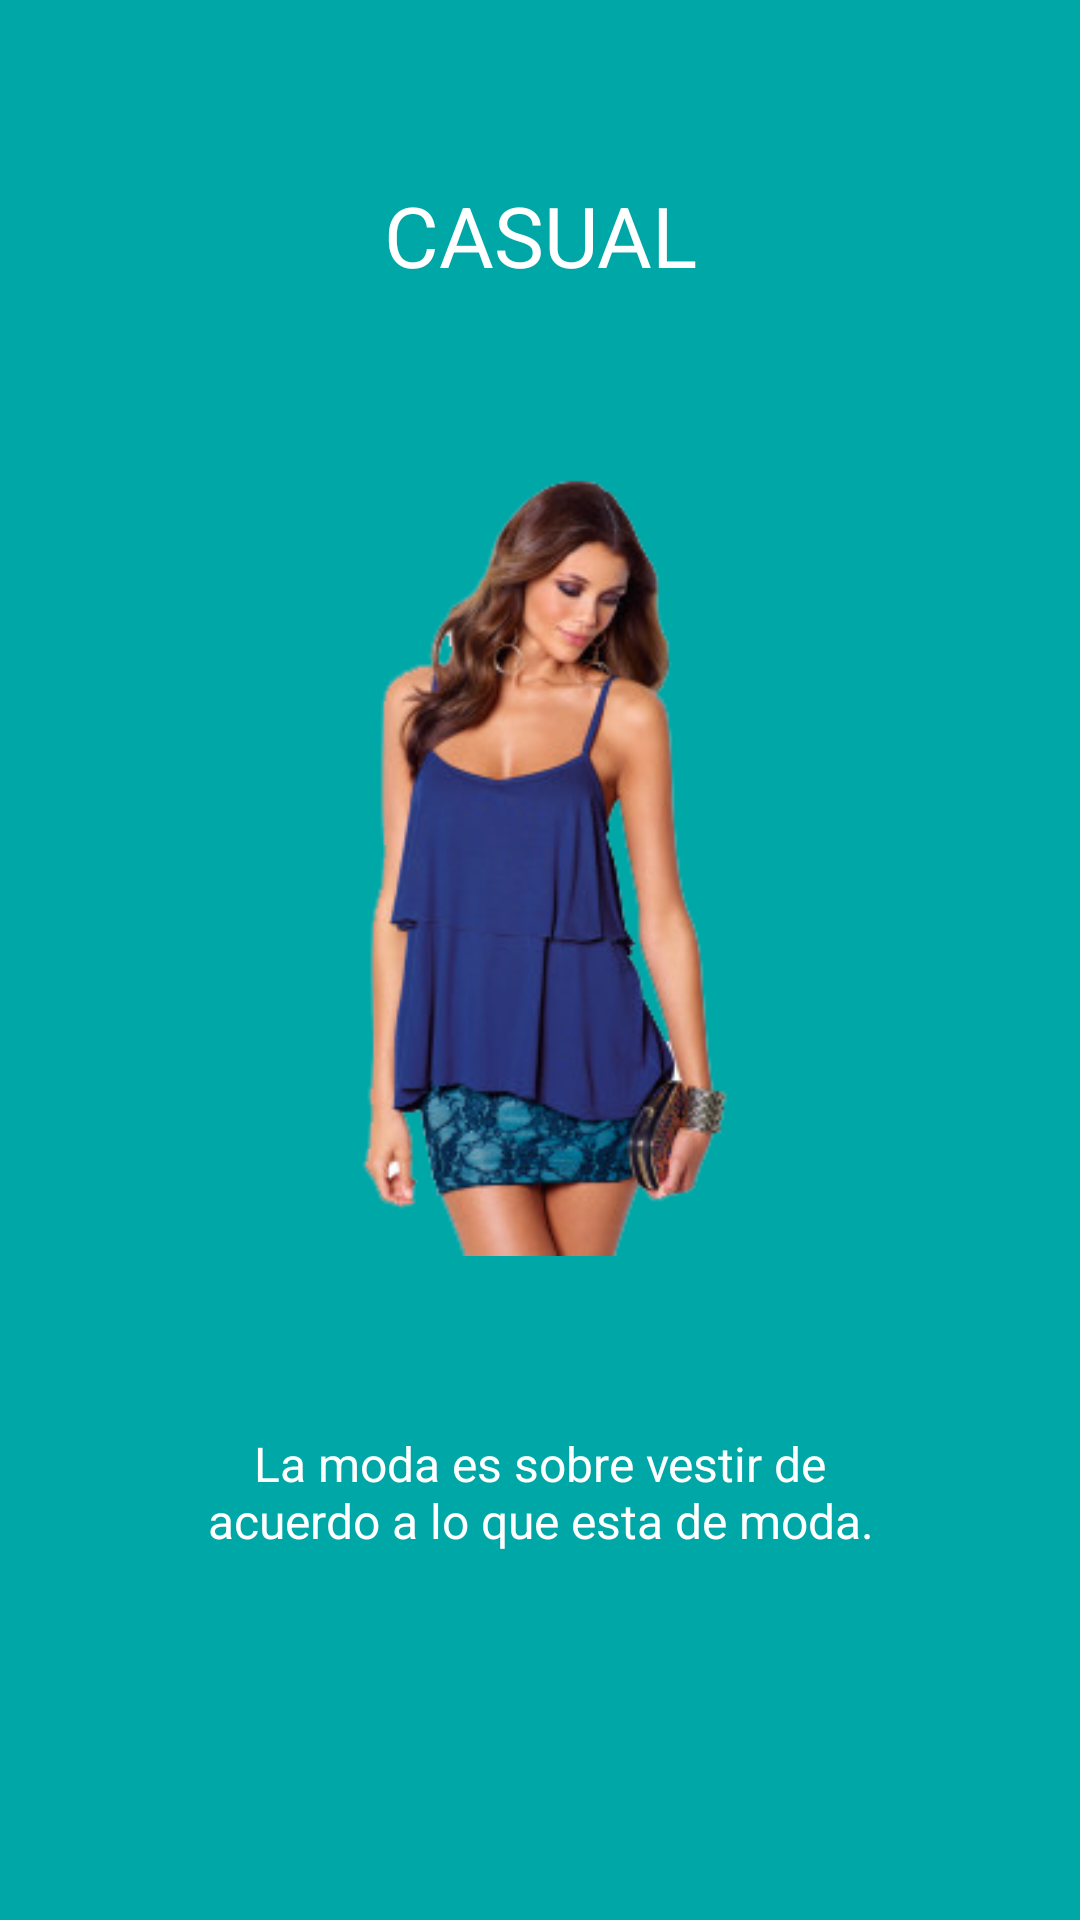

Android layout source for this screen:
<!-- AndroidManifest.xml: application theme AppTheme -->
<!-- res/layout/intro3.xml -->
<?xml version="1.0" encoding="utf-8"?>
<LinearLayout xmlns:android="http://schemas.android.com/apk/res/android"
    android:orientation="vertical" android:layout_width="match_parent"
    android:layout_height="match_parent"
    android:background="#00a7a7"
    android:layout_weight="10"
    android:id="@+id/main">

    <TextView
        android:layout_width="wrap_content"
        android:layout_height="0dp"
        android:layout_gravity="center"
        android:gravity="center"
        android:paddingLeft="32dp"
        android:id="@+id/titulo"
        android:layout_weight="3"
        android:textColor="#ffffff"
        android:paddingRight="32dp"
        android:textSize="28sp"
        android:text="CASUAL"/>

    <LinearLayout
        android:layout_width="fill_parent"
        android:layout_height="0dp"
        android:orientation="vertical"
        android:gravity="center"
        android:layout_weight="5">

        <ImageView
            android:layout_width="wrap_content"
            android:layout_height="wrap_content"
            android:layout_gravity="center"
            android:paddingLeft="16dp"
            android:paddingRight="16dp"
            android:src="@drawable/casual"/>
    </LinearLayout>
    <TextView
        android:layout_width="wrap_content"
        android:layout_height="0dp"
        android:layout_weight="3"
        android:layout_gravity="center"
        android:gravity="center"
        android:textColor="#ffffff"
        android:paddingLeft="64dp"
        android:paddingRight="64dp"
        android:id="@+id/piePagina"
        android:textSize="16sp"
        android:text="La moda es sobre vestir de acuerdo a lo que esta de moda."/>
    <TextView
        android:layout_width="fill_parent"
        android:layout_height="64dp" />
</LinearLayout>
<!-- resources referenced by this layout -->
<resources>
  <!-- drawable casual: png bitmap (drawable, 63067 bytes) -->
  <style name="AppTheme" parent="AppTheme.Base">
          
      </style>
  <style name="AppTheme.Base" parent="Theme.AppCompat.Light.NoActionBar">
          <item name="colorPrimary">@color/color_blanco</item>
          <item name="colorPrimaryDark">@color/color_principal</item>
          <item name="colorAccent">@color/color_blanco</item>
          <item name="android:windowBackground">@android:color/white</item>
      </style>
  <color name="color_blanco">#FFF</color>
  <color name="color_principal">#FF9800</color>
</resources>
